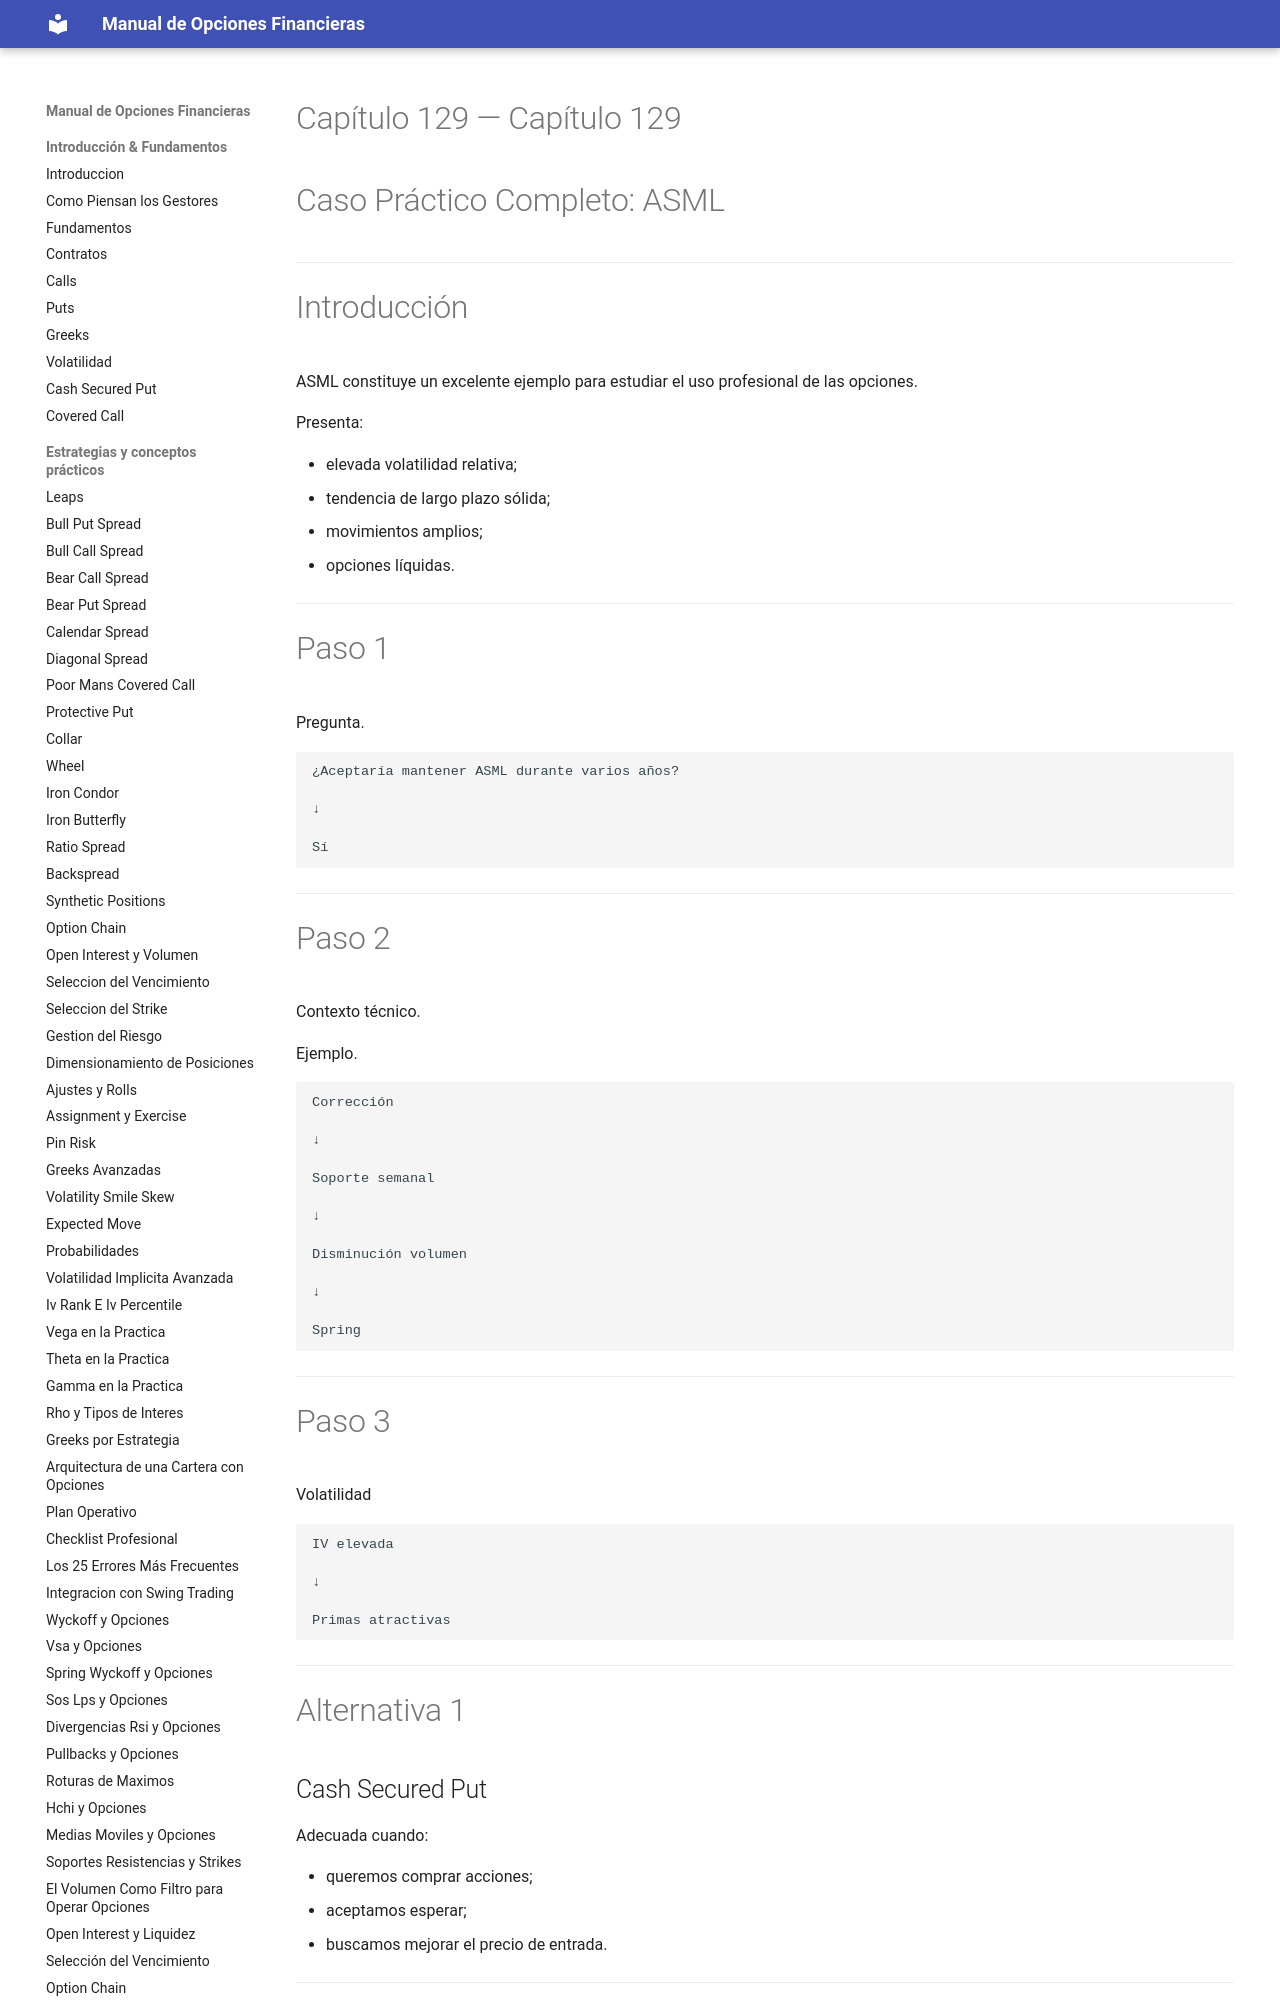

repository: juanahs/opciones-financieras · page: 129-casos-practicos-completos-asml/index.html · generator: mkdocs

---
description: ""
date: 2026-09-21
tags: []
draft: false
title: "Capítulo 129 — Caso Práctico Completo: ASML"

---

# Capítulo 129 — Caso Práctico Completo: ASML



---

# Introducción

ASML constituye un excelente ejemplo para estudiar el uso profesional de las opciones.

Presenta:
